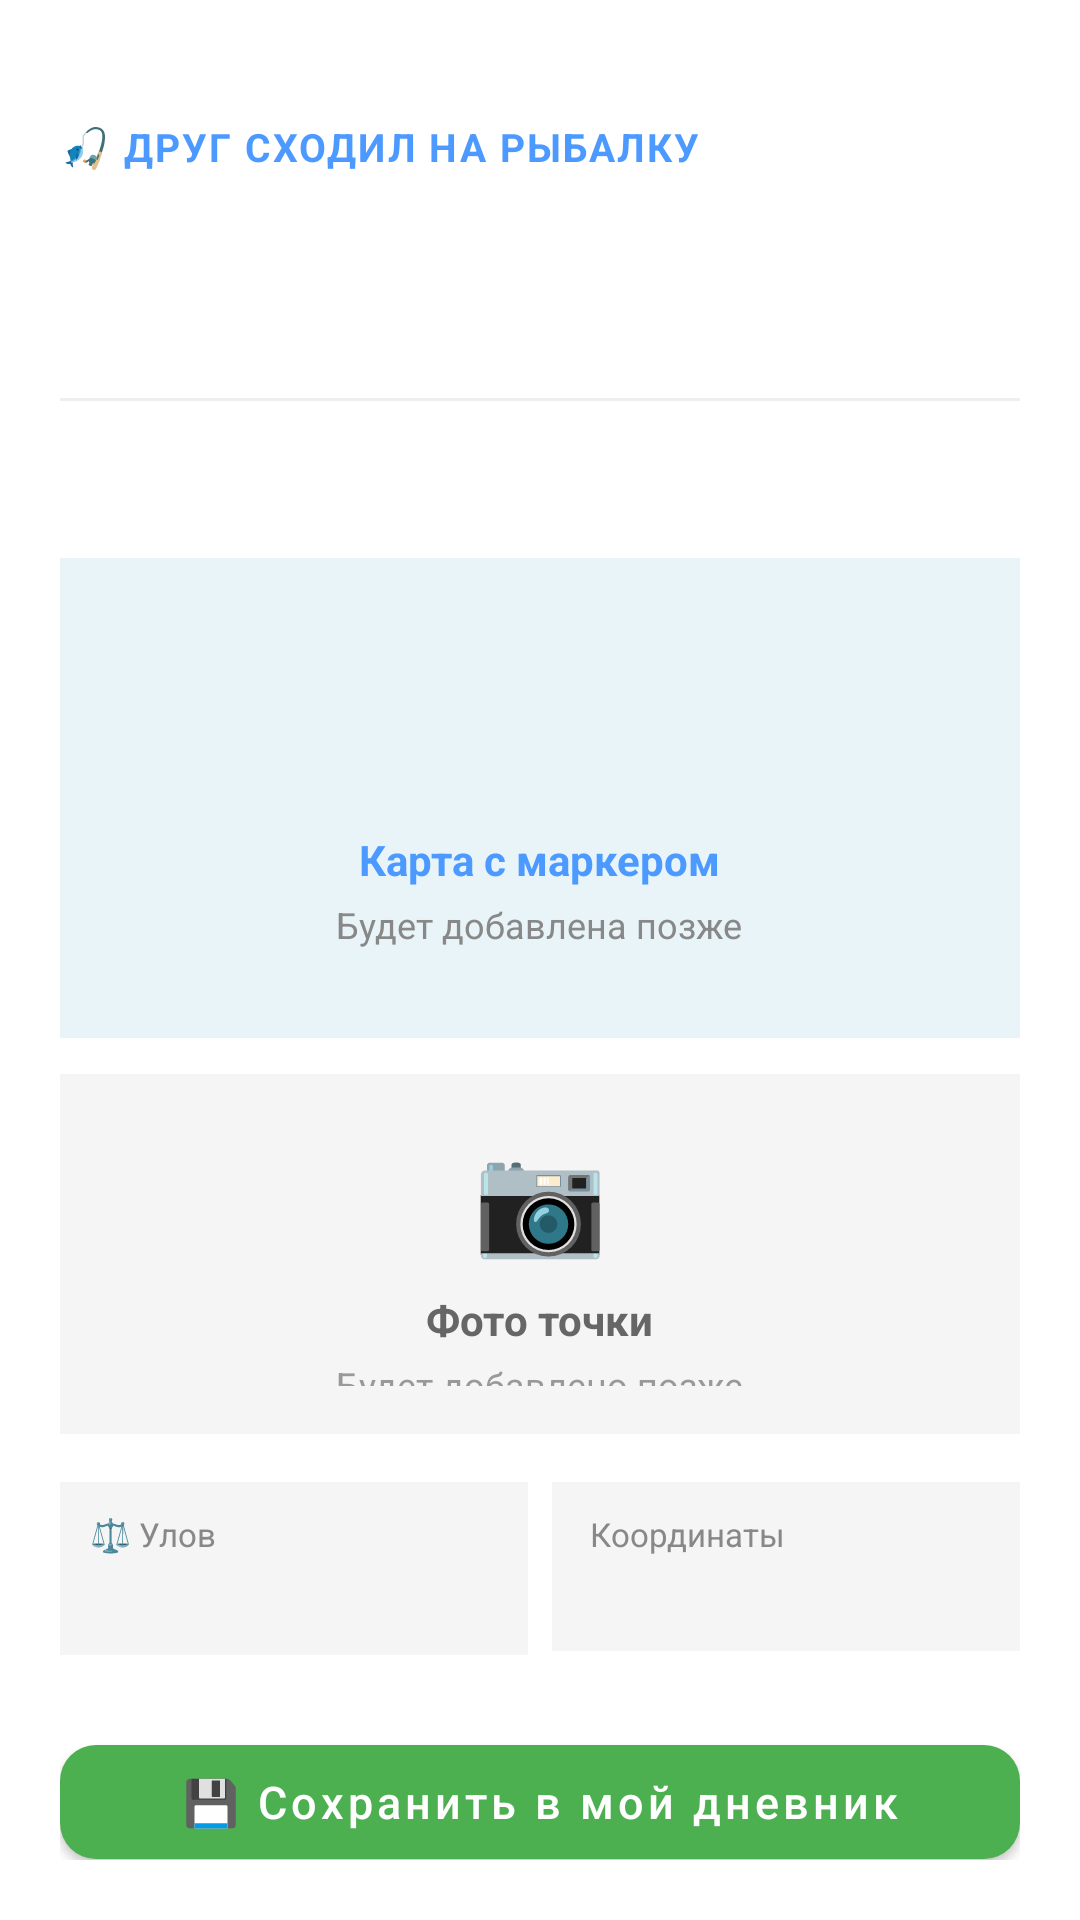

The Android layout XML behind this screen, and the referenced resources:
<!-- AndroidManifest.xml: application theme Theme.FishingSpot -->
<!-- res/layout/bottom_sheet_spot_preview.xml -->
<?xml version="1.0" encoding="utf-8"?>
<LinearLayout xmlns:android="http://schemas.android.com/apk/res/android"
    xmlns:app="http://schemas.android.com/apk/res-auto"
    xmlns:tools="http://schemas.android.com/tools"
    android:layout_width="match_parent"
    android:layout_height="wrap_content"
    android:orientation="vertical"
    android:background="@android:color/white"
    android:padding="20dp">

    
    <View
        android:layout_width="40dp"
        android:layout_height="4dp"
        android:layout_gravity="center_horizontal"
        android:layout_marginBottom="16dp"
         />

    
    <TextView
        android:layout_width="match_parent"
        android:layout_height="wrap_content"
        android:text="🎣 Друг сходил на рыбалку"
        android:textSize="13sp"
        android:textColor="#4C9AFF"
        android:textStyle="bold"
        android:textAllCaps="true"
        android:letterSpacing="0.05" />

    
    <TextView
        android:id="@+id/tvPreviewName"
        android:layout_width="match_parent"
        android:layout_height="wrap_content"
        android:layout_marginTop="8dp"
        android:textSize="22sp"
        android:textStyle="bold"
        android:textColor="#000000"
        tools:text="Озеро Х (Щука)" />

    
    <TextView
        android:id="@+id/tvPreviewAuthor"
        android:layout_width="match_parent"
        android:layout_height="wrap_content"
        android:layout_marginTop="4dp"
        android:textSize="13sp"
        android:textColor="#888888"
        tools:text="Добавил Семён • 12 окт 2026" />

    
    <View
        android:layout_width="match_parent"
        android:layout_height="1dp"
        android:layout_marginTop="16dp"
        android:layout_marginBottom="16dp"
        android:background="#EEEEEE" />

    
    <TextView
        android:id="@+id/tvPreviewDesc"
        android:layout_width="match_parent"
        android:layout_height="wrap_content"
        android:textSize="15sp"
        android:textColor="#333333"
        android:lineSpacingMultiplier="1.3"
        tools:text="Клёвая рыбалка, щука брала на воблер. Глубина около 3 метров, коряжник." />

    
    <LinearLayout
        android:layout_width="match_parent"
        android:layout_height="160dp"
        android:layout_marginTop="16dp"
        android:background="#E8F4F8"
        android:gravity="center"
        android:orientation="vertical"
        android:padding="16dp">

        <TextView
            android:layout_width="wrap_content"
            android:layout_height="wrap_content"
            android:text="️"
            android:textSize="40sp" />

        <TextView
            android:layout_width="wrap_content"
            android:layout_height="wrap_content"
            android:layout_marginTop="8dp"
            android:text="Карта с маркером"
            android:textSize="14sp"
            android:textColor="#4C9AFF"
            android:textStyle="bold" />

        <TextView
            android:layout_width="wrap_content"
            android:layout_height="wrap_content"
            android:layout_marginTop="4dp"
            android:text="Будет добавлена позже"
            android:textSize="12sp"
            android:textColor="#888888" />
    </LinearLayout>

    
    <LinearLayout
        android:layout_width="match_parent"
        android:layout_height="120dp"
        android:layout_marginTop="12dp"
        android:background="#F5F5F5"
        android:gravity="center"
        android:orientation="vertical"
        android:padding="16dp">

        <TextView
            android:layout_width="wrap_content"
            android:layout_height="wrap_content"
            android:text="📷"
            android:textSize="36sp" />

        <TextView
            android:layout_width="wrap_content"
            android:layout_height="wrap_content"
            android:layout_marginTop="8dp"
            android:text="Фото точки"
            android:textSize="14sp"
            android:textColor="#666666"
            android:textStyle="bold" />

        <TextView
            android:layout_width="wrap_content"
            android:layout_height="wrap_content"
            android:layout_marginTop="4dp"
            android:text="Будет добавлено позже"
            android:textSize="12sp"
            android:textColor="#999999" />
    </LinearLayout>

    
    <LinearLayout
        android:layout_width="match_parent"
        android:layout_height="wrap_content"
        android:layout_marginTop="16dp"
        android:orientation="horizontal">

        
        <LinearLayout
            android:layout_width="0dp"
            android:layout_height="wrap_content"
            android:layout_weight="1"
            android:orientation="vertical"
            android:background="#F5F5F5"
            android:padding="10dp">

            <TextView
                android:layout_width="wrap_content"
                android:layout_height="wrap_content"
                android:text="⚖️ Улов"
                android:textSize="11sp"
                android:textColor="#888888" />

            <TextView
                android:id="@+id/tvPreviewWeight"
                android:layout_width="wrap_content"
                android:layout_height="wrap_content"
                android:layout_marginTop="4dp"
                android:textSize="14sp"
                android:textStyle="bold"
                android:textColor="#000000"
                tools:text="2.5 кг" />
        </LinearLayout>

        <View
            android:layout_width="8dp"
            android:layout_height="match_parent" />

        
        <LinearLayout
            android:layout_width="0dp"
            android:layout_height="wrap_content"
            android:layout_weight="1"
            android:orientation="vertical"
            android:background="#F5F5F5"
            android:padding="10dp">

            <TextView
                android:layout_width="wrap_content"
                android:layout_height="wrap_content"
                android:text=" Координаты"
                android:textSize="11sp"
                android:textColor="#888888" />

            <TextView
                android:id="@+id/tvPreviewCoords"
                android:layout_width="wrap_content"
                android:layout_height="wrap_content"
                android:layout_marginTop="4dp"
                android:textSize="13sp"
                android:textStyle="bold"
                android:textColor="#000000"
                tools:text="64.56, 40.55" />
        </LinearLayout>
    </LinearLayout>

    
    <com.google.android.material.button.MaterialButton
        android:id="@+id/btnPreviewSave"
        style="@style/Widget.MaterialComponents.Button"
        android:layout_width="match_parent"
        android:layout_height="50dp"
        android:layout_marginTop="24dp"
        android:text="💾 Сохранить в мой дневник"
        android:textAllCaps="false"
        android:textSize="15sp"
        app:backgroundTint="#4CAF50"
        app:cornerRadius="12dp" />

    
    <com.google.android.material.button.MaterialButton
        android:id="@+id/btnPreviewCancel"
        style="@style/Widget.MaterialComponents.Button.TextButton"
        android:layout_width="match_parent"
        android:layout_height="40dp"
        android:layout_marginTop="4dp"
        android:text="Удалить"
        android:textAllCaps="false"
        android:textColor="#888888"
        android:textSize="13sp" />

</LinearLayout>
<!-- resources referenced by this layout -->
<resources>
  <style name="Theme.FishingSpot" parent="Base.Theme.FishingSpot" />
  <style name="Base.Theme.FishingSpot" parent="Theme.Material3.DayNight.NoActionBar">
          
          
      </style>
</resources>
